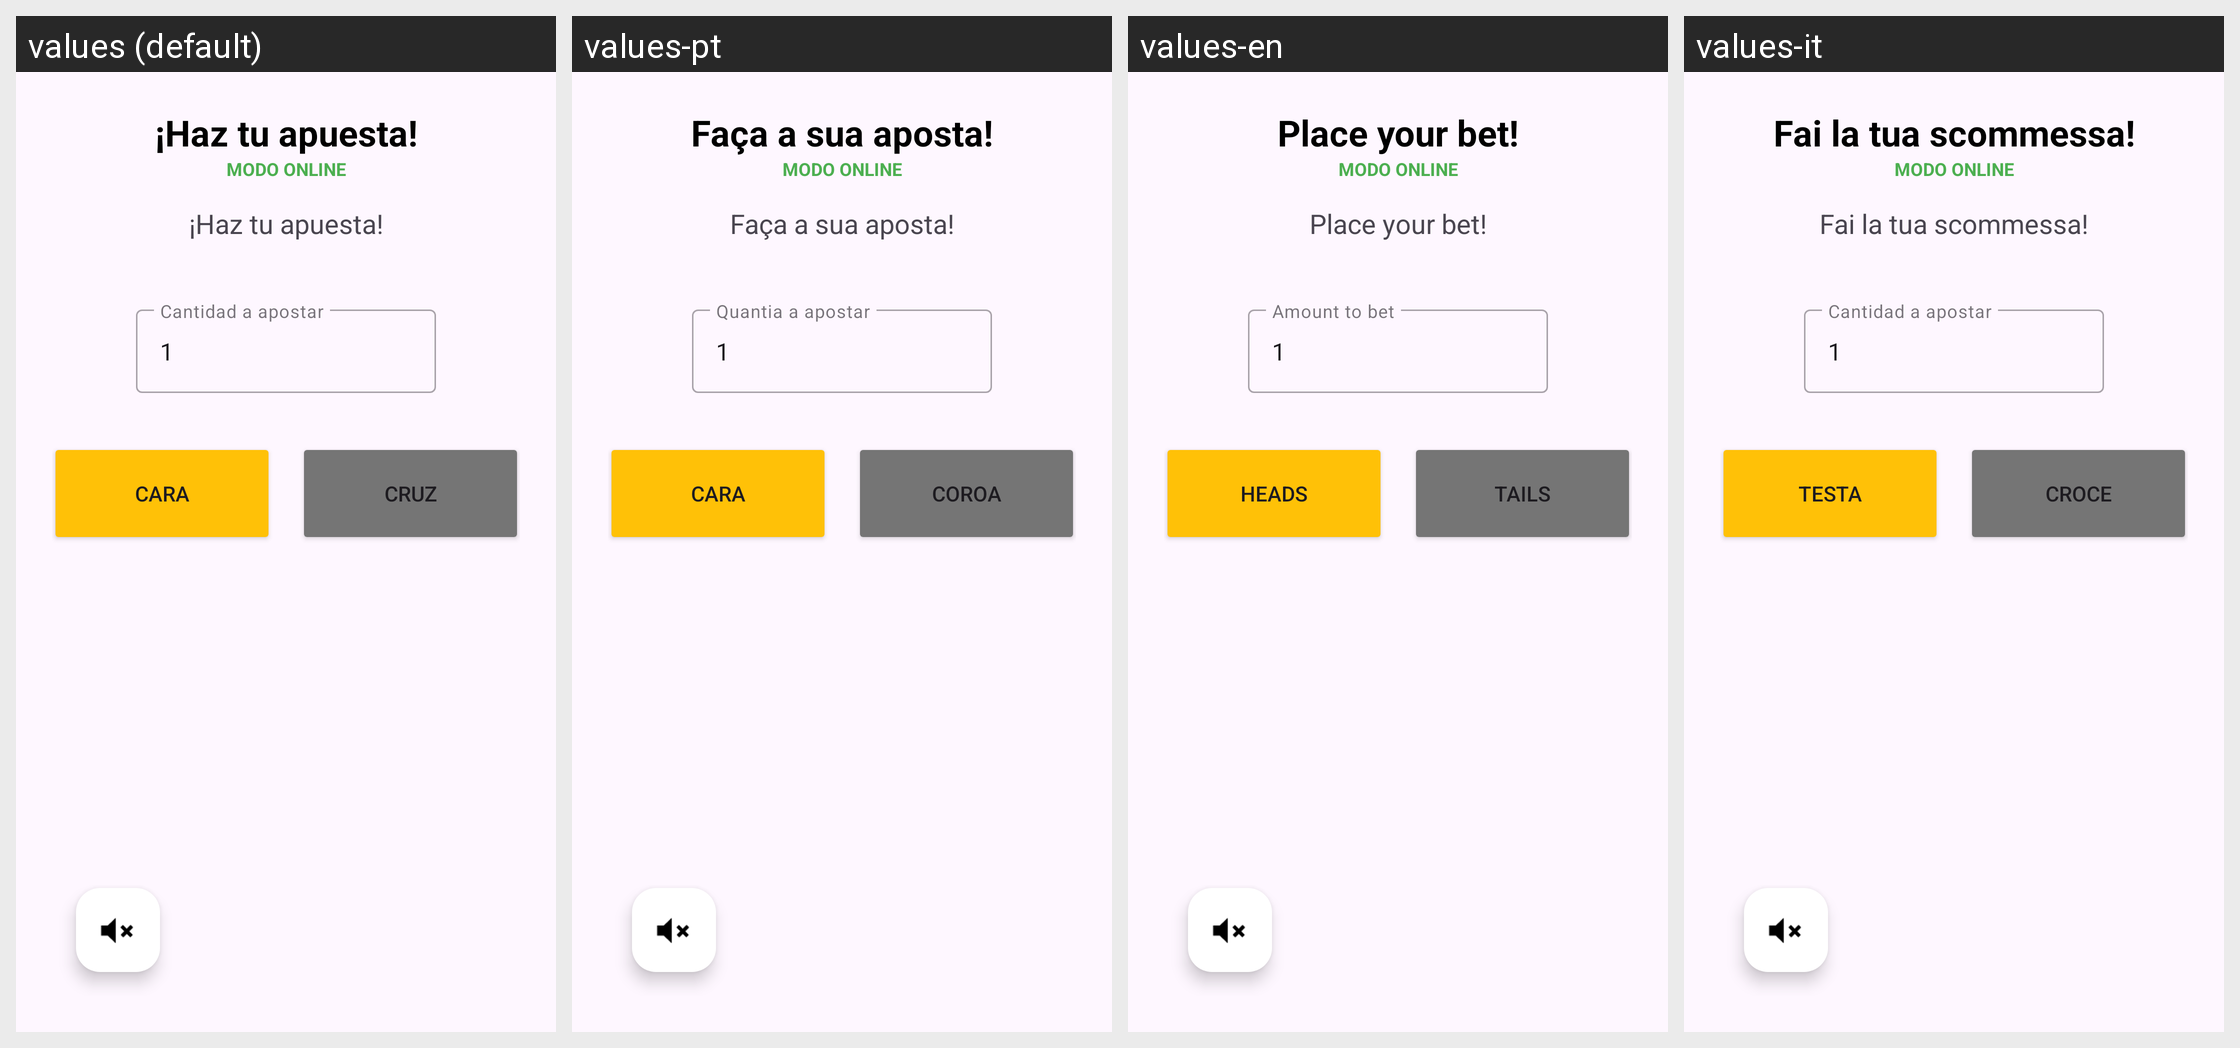

The Android screen above is rendered under several locales of the same app. Produce the string resources it draws, with the default and per-locale values.
Android screen res/layout/fragment_juego_online.xml rendered under 4 locales, left to right: values (default), values-pt, values-en, values-it. Device: Nexus 5 (rendered at 1080×1920; each locale shown at half size, 540×960, under a caption strip naming it); theme Theme.CaraOCruz.
Other locales in the repository, not shown: values-ca, values-de, values-fr.
Strings drawn on this screen, with the default value and each locale's value (text and hints the layout hard-codes, and strings that could not be matched under every locale, appear in the picture but are not listed):

msg_haz_apuesta
  values: ¡Haz tu apuesta!
  values-pt: Faça a sua aposta!
  values-en: Place your bet!
  values-it: Fai la tua scommessa!

cantidad_a_apostar
  values: Cantidad a apostar
  values-pt: Quantia a apostar
  values-en: Amount to bet
  values-it: Cantidad a apostar  [not translated; the default value is used]

btn_cara
  values: CARA
  values-pt: CARA
  values-en: HEADS
  values-it: TESTA

btn_cruz
  values: CRUZ
  values-pt: COROA
  values-en: TAILS
  values-it: CROCE
